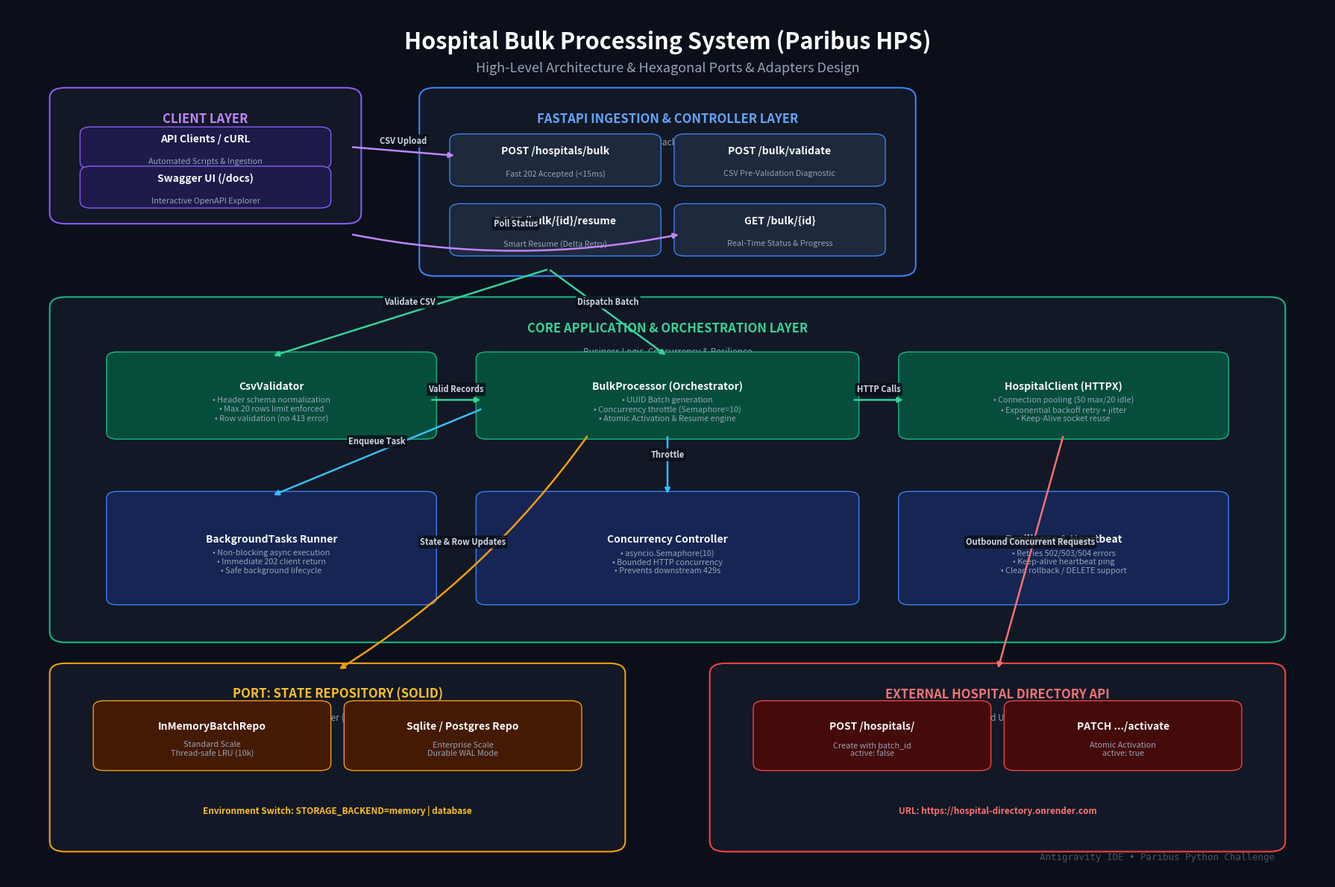

Generate this figure with matplotlib: (Note: this script raises an exception after producing the figure.)
"""Script to render High-Level Design (HLD) and Sequence Diagram PNGs for Paribus HPS."""

import os
import matplotlib.pyplot as plt
import matplotlib.patches as patches
from matplotlib.patches import FancyBboxPatch, ArrowStyle

DESKTOP_DIR = os.path.expanduser("~/Desktop")
HLD_PATH = os.path.join(DESKTOP_DIR, "paribus_hps_high_level_design.png")
SEQ_PATH = os.path.join(DESKTOP_DIR, "paribus_hps_sequence_diagram.png")


def render_hld():
    """Render High-Level Design (HLD) Architecture Diagram."""
    fig, ax = plt.subplots(figsize=(18, 12), dpi=300)
    fig.patch.set_facecolor("#0b0f19")
    ax.set_facecolor("#0b0f19")
    ax.set_xlim(0, 100)
    ax.set_ylim(0, 100)
    ax.axis("off")

    # Title Banner
    ax.text(
        50, 96, "Hospital Bulk Processing System (Paribus HPS)",
        ha="center", va="center", color="#ffffff", fontsize=22, fontweight="bold", fontfamily="sans-serif"
    )
    ax.text(
        50, 93, "High-Level Architecture & Hexagonal Ports & Adapters Design",
        ha="center", va="center", color="#94a3b8", fontsize=13, fontfamily="sans-serif"
    )

    # Box Helper Function
    def draw_card(x, y, w, h, title, subtitle="", bg="#121826", border="#2563eb", title_color="#60a5fa"):
        box = FancyBboxPatch(
            (x, y), w, h, boxstyle="round,pad=0.8,rounding_size=1.2",
            facecolor=bg, edgecolor=border, linewidth=1.5, zorder=2
        )
        ax.add_patch(box)
        if title:
            ax.text(x + w / 2, y + h - 2.8, title, ha="center", va="center", color=title_color, fontsize=12, fontweight="bold", zorder=3)
        if subtitle:
            ax.text(x + w / 2, y + h - 5.5, subtitle, ha="center", va="center", color="#94a3b8", fontsize=8.5, zorder=3)
        return box

    def draw_component(x, y, w, h, name, desc="", bg="#182234", border="rgba(255,255,255,0.15)", text_color="#f8fafc"):
        box = FancyBboxPatch(
            (x, y), w, h, boxstyle="round,pad=0.5,rounding_size=0.8",
            facecolor=bg, edgecolor=border, linewidth=1.0, zorder=4
        )
        ax.add_patch(box)
        ax.text(x + w / 2, y + h / 2 + (1.0 if desc else 0), name, ha="center", va="center", color=text_color, fontsize=10, fontweight="bold", zorder=5)
        if desc:
            ax.text(x + w / 2, y + h / 2 - 1.6, desc, ha="center", va="center", color="#94a3b8", fontsize=7.8, zorder=5)

    def draw_arrow(x1, y1, x2, y2, label="", color="#38bdf8", style="-|>", rad=0.0, dashed=False):
        ls = "--" if dashed else "-"
        ax.annotate(
            "", xy=(x2, y2), xytext=(x1, y1),
            arrowprops=dict(
                arrowstyle=style, color=color, lw=1.8,
                connectionstyle=f"arc3,rad={rad}", linestyle=ls
            ),
            zorder=6
        )
        if label:
            mx = (x1 + x2) / 2
            my = (y1 + y2) / 2
            ax.text(mx, my + 1.2, label, ha="center", va="center", color="#cbd5e1", fontsize=8, fontweight="bold", zorder=7,
                    bbox=dict(boxstyle="round,pad=0.2", facecolor="#0b0f19", edgecolor="none", alpha=0.85))

    # 1. Client Layer (Top Left)
    draw_card(4, 76, 22, 14, "CLIENT LAYER", "Interaction Interfaces", border="#8b5cf6", title_color="#c084fc")
    draw_component(6, 82, 18, 3.8, "API Clients / cURL", "Automated Scripts & Ingestion", bg="#1e1b4b", border="#8b5cf6")
    draw_component(6, 77.5, 18, 3.8, "Swagger UI (/docs)", "Interactive OpenAPI Explorer", bg="#1e1b4b", border="#8b5cf6")

    # 2. Ingestion & API Layer
    draw_card(32, 70, 36, 20, "FASTAPI INGESTION & CONTROLLER LAYER", "REST Routing & Background Dispatch", border="#3b82f6", title_color="#60a5fa")
    draw_component(34, 80, 15, 5, "POST /hospitals/bulk", "Fast 202 Accepted (<15ms)", bg="#1e293b", border="#3b82f6")
    draw_component(51, 80, 15, 5, "POST /bulk/validate", "CSV Pre-Validation Diagnostic", bg="#1e293b", border="#3b82f6")
    draw_component(34, 72, 15, 5, "POST /bulk/{id}/resume", "Smart Resume (Delta Retry)", bg="#1e293b", border="#3b82f6")
    draw_component(51, 72, 15, 5, "GET /bulk/{id}", "Real-Time Status & Progress", bg="#1e293b", border="#3b82f6")

    # Connect Client -> API
    draw_arrow(26, 84, 34, 83, "CSV Upload", color="#c084fc")
    draw_arrow(26, 74, 51, 74, "Poll Status", color="#c084fc", rad=0.1)

    # 3. Core Domain & Orchestration Layer
    draw_card(4, 28, 92, 38, "CORE APPLICATION & ORCHESTRATION LAYER", "Business Logic, Concurrency & Resilience", border="#10b981", title_color="#34d399")

    # Services Inside Core
    draw_component(8, 51, 24, 9, "CsvValidator", "• Header schema normalization\n• Max 20 rows limit enforced\n• Row validation (no 413 error)", bg="#064e3b", border="#10b981")
    draw_component(36, 51, 28, 9, "BulkProcessor (Orchestrator)", "• UUID Batch generation\n• Concurrency throttle (Semaphore=10)\n• Atomic Activation & Resume engine", bg="#064e3b", border="#10b981")
    draw_component(68, 51, 24, 9, "HospitalClient (HTTPX)", "• Connection pooling (50 max/20 idle)\n• Exponential backoff retry + jitter\n• Keep-Alive socket reuse", bg="#064e3b", border="#10b981")

    # Connect API -> Core Services
    draw_arrow(41, 70, 20, 60, "Validate CSV", color="#34d399")
    draw_arrow(41, 70, 50, 60, "Dispatch Batch", color="#34d399")
    draw_arrow(32, 55, 36, 55, "Valid Records", color="#34d399")
    draw_arrow(64, 55, 68, 55, "HTTP Calls", color="#34d399")

    # Background Tasks & Heartbeat
    draw_component(36, 32, 28, 12, "Concurrency Controller", "• asyncio.Semaphore(10)\n• Bounded HTTP concurrency\n• Prevents downstream 429s", bg="#172554", border="#3b82f6")
    draw_component(8, 32, 24, 12, "BackgroundTasks Runner", "• Non-blocking async execution\n• Immediate 202 client return\n• Safe background lifecycle", bg="#172554", border="#3b82f6")
    draw_component(68, 32, 24, 12, "Resilience & Heartbeat", "• Retries 502/503/504 errors\n• Keep-alive heartbeat ping\n• Clean rollback / DELETE support", bg="#172554", border="#3b82f6")

    draw_arrow(50, 51, 50, 44, "Throttle", color="#38bdf8")
    draw_arrow(36, 54, 20, 44, "Enqueue Task", color="#38bdf8")

    # 4. Storage & Persistence Ports (Bottom Left)
    draw_card(4, 4, 42, 20, "PORT: STATE REPOSITORY (SOLID)", "Pluggable Storage Layer (BaseBatchRepository)", border="#f59e0b", title_color="#fbbf24")
    draw_component(7, 13, 17, 7, "InMemoryBatchRepo", "Standard Scale\nThread-safe LRU (10k)", bg="#451a03", border="#f59e0b")
    draw_component(26, 13, 17, 7, "Sqlite / Postgres Repo", "Enterprise Scale\nDurable WAL Mode", bg="#451a03", border="#f59e0b")
    ax.text(25, 7.5, "Environment Switch: STORAGE_BACKEND=memory | database", ha="center", color="#fbbf24", fontsize=8.5, fontweight="bold")

    draw_arrow(44, 51, 25, 24, "State & Row Updates", color="#f59e0b", rad=-0.1)

    # 5. External Hospital Directory API (Bottom Right)
    draw_card(54, 4, 42, 20, "EXTERNAL HOSPITAL DIRECTORY API", "Render Deployed Upstream Service", border="#ef4444", title_color="#f87171")
    draw_component(57, 13, 17, 7, "POST /hospitals/", "Create with batch_id\nactive: false", bg="#450a0a", border="#ef4444")
    draw_component(76, 13, 17, 7, "PATCH .../activate", "Atomic Activation\nactive: true", bg="#450a0a", border="#ef4444")
    ax.text(75, 7.5, "URL: https://hospital-directory.onrender.com", ha="center", color="#f87171", fontsize=8.5, fontweight="bold")

    draw_arrow(80, 51, 75, 24, "Outbound Concurrent Requests", color="#f87171")

    # Watermark / Legend
    ax.text(96, 2, "Antigravity IDE • Paribus Python Challenge", ha="right", va="bottom", color="#475569", fontsize=9, fontfamily="monospace")

    plt.tight_layout()
    plt.savefig(HLD_PATH, dpi=300, bbox_inches="tight")
    plt.close()
    print(f"HLD saved to: {HLD_PATH}")


def render_sequence():
    """Render Sequence Diagram PNG."""
    fig, ax = plt.subplots(figsize=(18, 12), dpi=300)
    fig.patch.set_facecolor("#0b0f19")
    ax.set_facecolor("#0b0f19")
    ax.set_xlim(0, 100)
    ax.set_ylim(0, 100)
    ax.axis("off")

    # Title Banner
    ax.text(
        50, 96, "Hospital Bulk Processing System — Execution Sequence Diagram",
        ha="center", va="center", color="#ffffff", fontsize=22, fontweight="bold", fontfamily="sans-serif"
    )
    ax.text(
        50, 93, "End-to-End CSV Ingestion, Concurrent Creation, Progress Broadcasting & Atomic Batch Activation",
        ha="center", va="center", color="#94a3b8", fontsize=12.5, fontfamily="sans-serif"
    )

    # Lifeline Participants
    actors = [
        {"x": 8, "name": "Client / cURL", "color": "#8b5cf6"},
        {"x": 22, "name": "FastAPI Router", "color": "#3b82f6"},
        {"x": 36, "name": "CsvValidator", "color": "#10b981"},
        {"x": 50, "name": "BatchRepository", "color": "#f59e0b"},
        {"x": 64, "name": "BulkProcessor", "color": "#06b6d4"},
        {"x": 78, "name": "HTTPX Pool (10x)", "color": "#ec4899"},
        {"x": 92, "name": "Upstream API (Render)", "color": "#ef4444"},
    ]

    # Draw Header Boxes and Lifelines
    y_top = 88
    y_bottom = 6

    for a in actors:
        # Header box
        box = FancyBboxPatch(
            (a["x"] - 5.5, y_top), 11, 4.2, boxstyle="round,pad=0.3,rounding_size=0.6",
            facecolor="#182234", edgecolor=a["color"], linewidth=1.5, zorder=5
        )
        ax.add_patch(box)
        ax.text(a["x"], y_top + 2.1, a["name"], ha="center", va="center", color=a["color"], fontsize=9.5, fontweight="bold", zorder=6)

        # Dashed vertical lifeline
        ax.plot([a["x"], a["x"]], [y_top, y_bottom], color="#334155", linestyle="--", lw=1.2, zorder=1)

    # Sequence Messages
    steps = [
        {"step": 1, "from": 8, "to": 22, "y": 83, "label": "1. POST /hospitals/bulk (multipart CSV file)", "color": "#8b5cf6", "dashed": False},
        {"step": 2, "from": 22, "to": 36, "y": 78, "label": "2. validate_and_parse(content_bytes)", "color": "#10b981", "dashed": False},
        {"step": 3, "from": 36, "to": 22, "y": 73, "label": "3. Valid records (<= 20 rows, schema verified)", "color": "#10b981", "dashed": True},
        {"step": 4, "from": 22, "to": 50, "y": 68, "label": "4. create_batch(batch_id=UUID, records)", "color": "#f59e0b", "dashed": False},
        {"step": 5, "from": 22, "to": 64, "y": 63, "label": "5. BackgroundTasks: process_batch(records, batch_id)", "color": "#06b6d4", "dashed": False},
        {"step": 6, "from": 22, "to": 8, "y": 58, "label": "6. Return 202 Accepted (<15ms, batch_id, status: processing)", "color": "#8b5cf6", "dashed": True},

        # Concurrent Creation Loop
        {"step": 7, "from": 64, "to": 78, "y": 50, "label": "7. Concurrent Worker: acquire Semaphore(10)", "color": "#ec4899", "dashed": False},
        {"step": 8, "from": 78, "to": 92, "y": 44, "label": "8. POST /hospitals/ (batch_id, retry backoff)", "color": "#ef4444", "dashed": False},
        {"step": 9, "from": 92, "to": 78, "y": 39, "label": "9. 200 OK: Hospital Created (id, active: false)", "color": "#ef4444", "dashed": True},
        {"step": 10, "from": 78, "to": 50, "y": 34, "label": "10. update_row_success(batch_id, row, id)", "color": "#f59e0b", "dashed": False},

        # Activation Step
        {"step": 11, "from": 64, "to": 92, "y": 27, "label": "11. PATCH /hospitals/batch/{batch_id}/activate", "color": "#ef4444", "dashed": False},
        {"step": 12, "from": 92, "to": 64, "y": 22, "label": "12. 200 OK: Activated count = 20", "color": "#ef4444", "dashed": True},
        {"step": 13, "from": 64, "to": 50, "y": 17, "label": "13. complete_batch(activated=True)", "color": "#f59e0b", "dashed": False},

        # Polling Step
        {"step": 14, "from": 8, "to": 22, "y": 12, "label": "14. Poll: GET /hospitals/bulk/{batch_id}", "color": "#8b5cf6", "dashed": False},
        {"step": 15, "from": 22, "to": 8, "y": 7, "label": "15. Return 200 OK (BatchProgressResponse JSON)", "color": "#8b5cf6", "dashed": True},
    ]

    # Draw Loop Box around Step 8-11
    loop_box = FancyBboxPatch(
        (48, 25), 47, 22, boxstyle="round,pad=0.4,rounding_size=0.8",
        facecolor="#182234", edgecolor="#06b6d4", linewidth=1.2, linestyle=":", alpha=0.35, zorder=2
    )
    ax.add_patch(loop_box)
    ax.text(50, 46, "PARALLEL CONCURRENT WORKERS (Bounded Concurrency = 10, Rate Limit = 25 RPS)", color="#38bdf8", fontsize=8.5, fontweight="bold", zorder=3)

    for s in steps:
        x1 = s["from"]
        x2 = s["to"]
        y = s["y"]
        ls = "--" if s["dashed"] else "-"

        # Arrow
        ax.annotate(
            "", xy=(x2, y), xytext=(x1, y),
            arrowprops=dict(
                arrowstyle="-|>", color=s["color"], lw=1.6,
                linestyle=ls, mutation_scale=12
            ),
            zorder=4
        )

        # Label
        mx = (x1 + x2) / 2
        ax.text(
            mx, y + 1.1, s["label"], ha="center", va="center", color="#f8fafc", fontsize=8.2, fontweight="bold", zorder=5,
            bbox=dict(boxstyle="round,pad=0.2", facecolor="#0b0f19", edgecolor=s["color"], alpha=0.9, lw=0.6)
        )

    # Watermark
    ax.text(96, 2, "Antigravity IDE • Paribus Python Challenge", ha="right", va="bottom", color="#475569", fontsize=9, fontfamily="monospace")

    plt.tight_layout()
    plt.savefig(SEQ_PATH, dpi=300, bbox_inches="tight")
    plt.close()
    print(f"Sequence diagram saved to: {SEQ_PATH}")


if __name__ == "__main__":
    render_hld()
    render_sequence()
